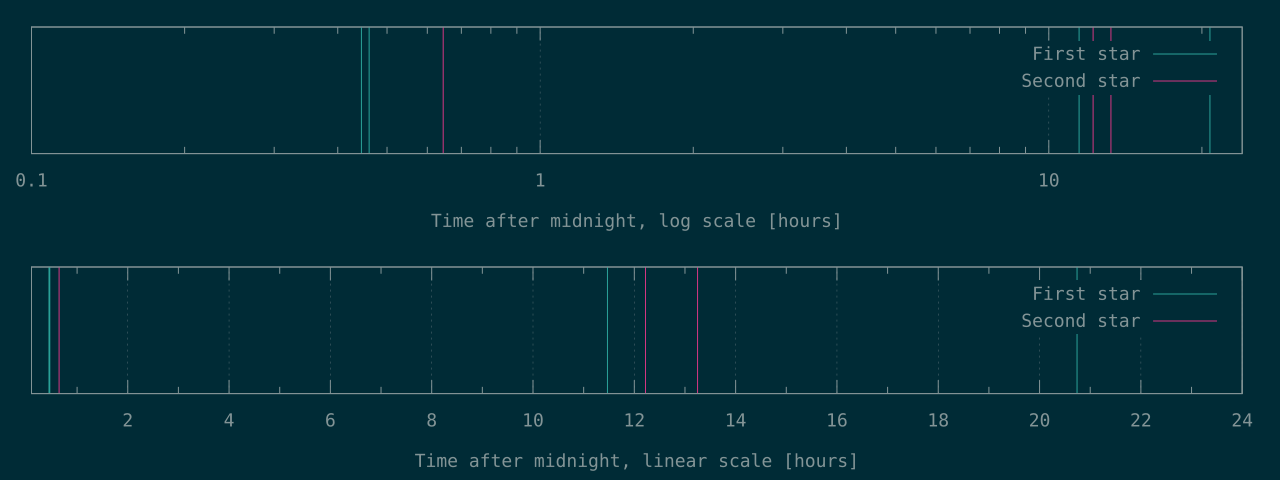

The file beside this chart, header and first rows:
1603	2321
1660	43995
41292	47694
74663	
